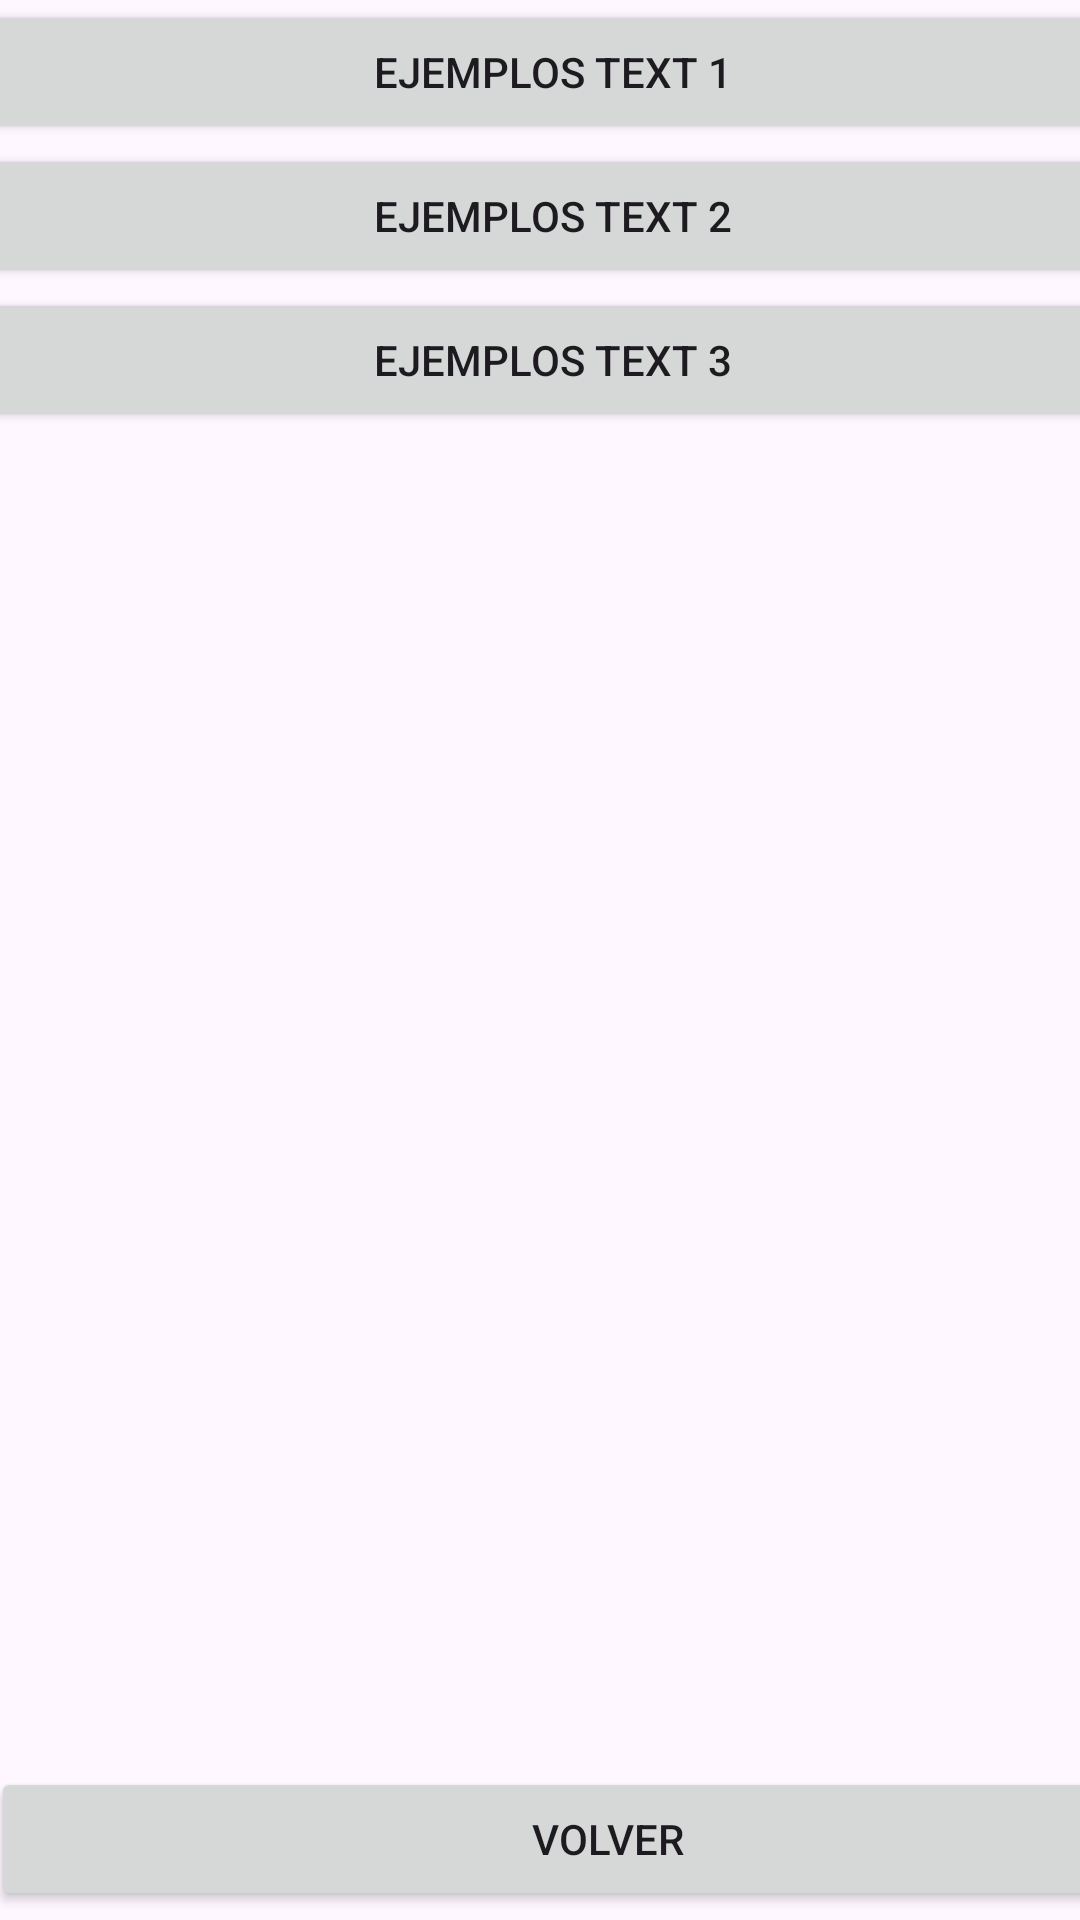

Produce the Android XML layout that renders to this screen, including the resource entries it uses.
<!-- AndroidManifest.xml: application theme Theme.CM2023I -->
<!-- res/layout/activity_layout_basico.xml -->
<?xml version="1.0" encoding="utf-8"?>
<androidx.constraintlayout.widget.ConstraintLayout xmlns:android="http://schemas.android.com/apk/res/android"
    xmlns:app="http://schemas.android.com/apk/res-auto"
    xmlns:tools="http://schemas.android.com/tools"
    android:layout_width="match_parent"
    android:layout_height="match_parent"
    tools:context=".LayoutBasico">

    <LinearLayout
        android:id="@+id/linearLayout"
        android:layout_width="409dp"
        android:layout_height="607dp"
        android:orientation="vertical"
        app:layout_constraintEnd_toEndOf="parent"
        app:layout_constraintHorizontal_bias="0.428"
        app:layout_constraintStart_toStartOf="parent"
        app:layout_constraintTop_toTopOf="parent">

        <Button
            android:id="@+id/btn1_1"
            android:layout_width="match_parent"
            android:layout_height="wrap_content"
            android:text="@string/btn1_1_text" />

        <Button
            android:id="@+id/btn1_2"
            android:layout_width="match_parent"
            android:layout_height="wrap_content"
            android:text="@string/btn1_2_text" />

        <Button
            android:id="@+id/btn1_3"
            android:layout_width="match_parent"
            android:layout_height="wrap_content"
            android:text="@string/btn1_3_text" />

    </LinearLayout>

    <LinearLayout
        android:layout_width="411dp"
        android:layout_height="51dp"
        android:layout_marginTop="1dp"
        android:orientation="vertical"
        app:layout_constraintBottom_toBottomOf="parent"
        app:layout_constraintEnd_toEndOf="parent"
        app:layout_constraintHorizontal_bias="0.066"
        app:layout_constraintStart_toStartOf="parent"
        app:layout_constraintTop_toBottomOf="@+id/linearLayout"
        app:layout_constraintVertical_bias="1.0">

        <Button
            android:id="@+id/btn1_0"
            android:layout_width="match_parent"
            android:layout_height="wrap_content"
            android:text="@string/btn1_0_text" />
    </LinearLayout>
</androidx.constraintlayout.widget.ConstraintLayout>
<!-- resources referenced by this layout -->
<resources>
  <string name="btn1_0_text">Volver</string>
  <string name="btn1_1_text">Ejemplos text 1</string>
  <string name="btn1_2_text">Ejemplos text 2</string>
  <string name="btn1_3_text">Ejemplos text 3</string>
  <style name="Theme.CM2023I" parent="Base.Theme.CM2023I" />
  <style name="Base.Theme.CM2023I" parent="Theme.Material3.DayNight.NoActionBar">
          
          
      </style>
</resources>
